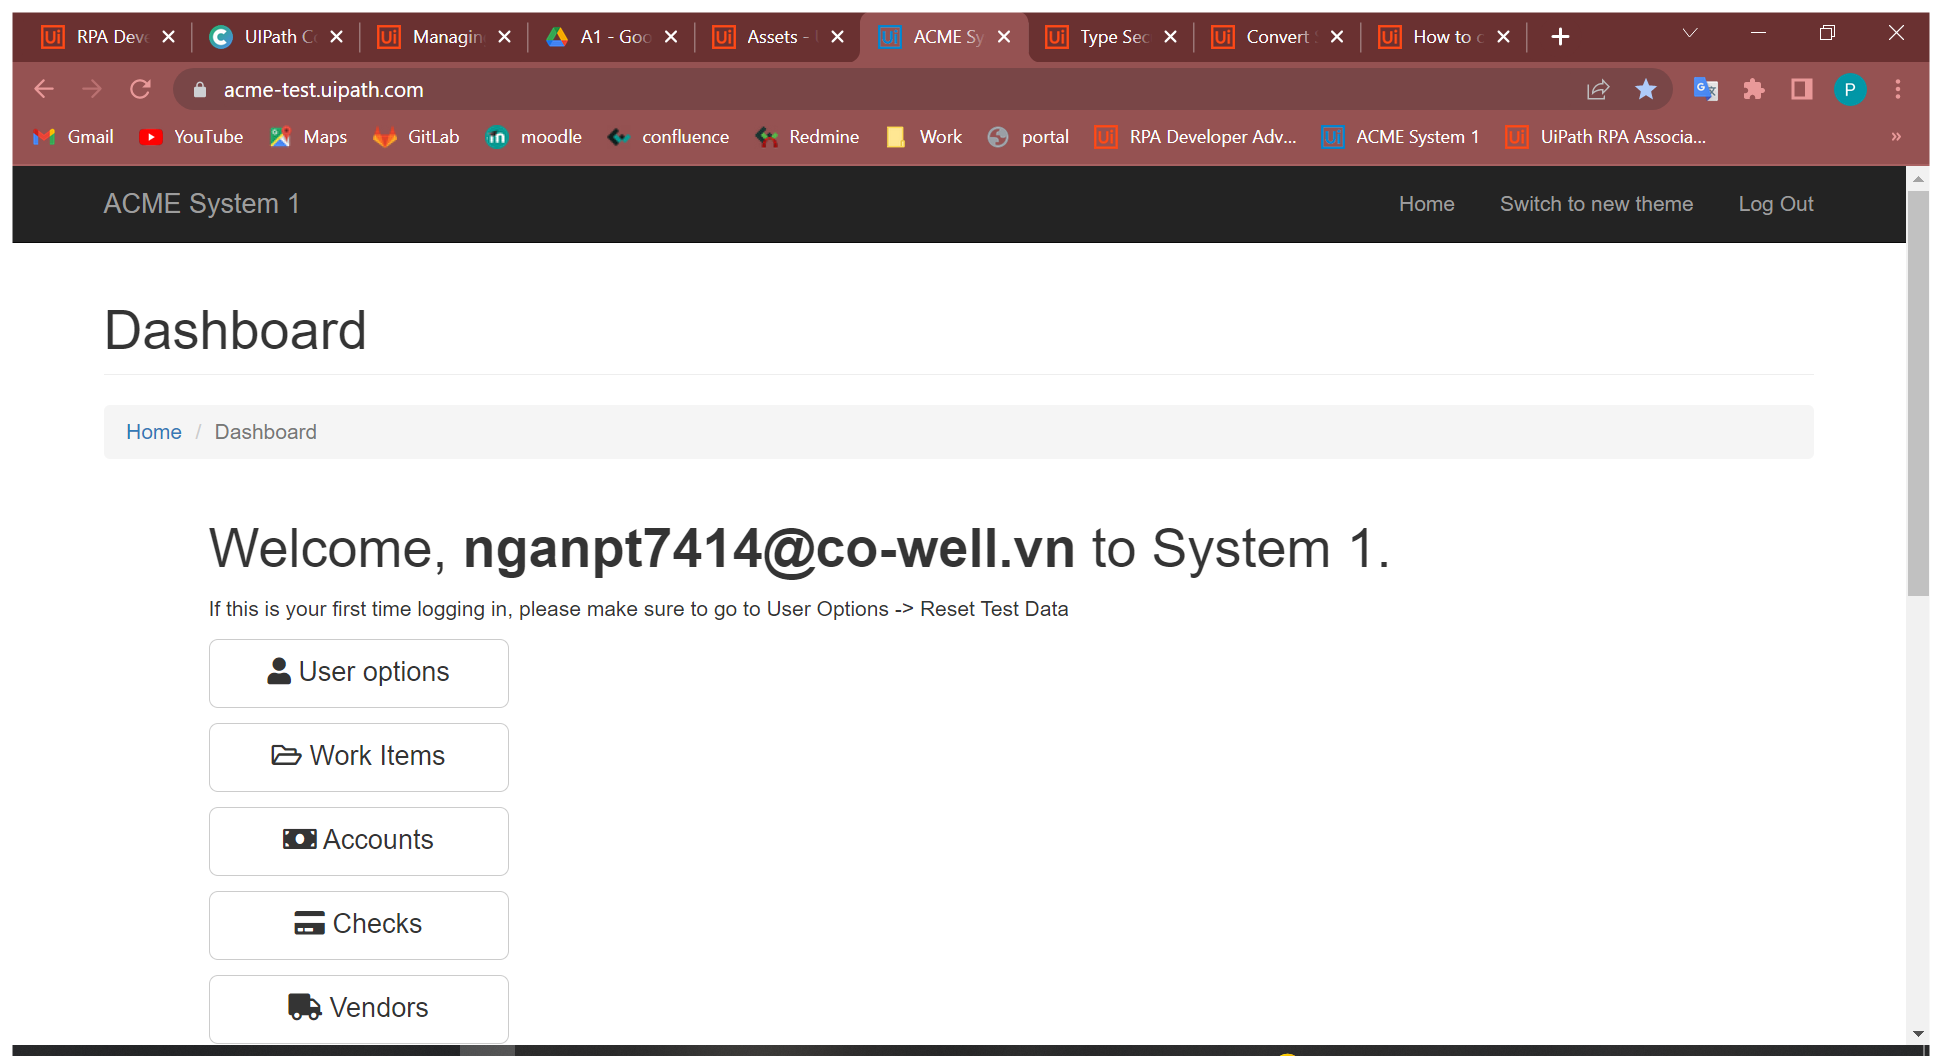
Task: Robotic Enterprise Framework
Workflow: Navigate_To_WIDetail

Step 1: Use Browser Chrome: ACME System 1 - Dashboard in window 'ACME System 1 - Dashboard' (chrome.exe)
